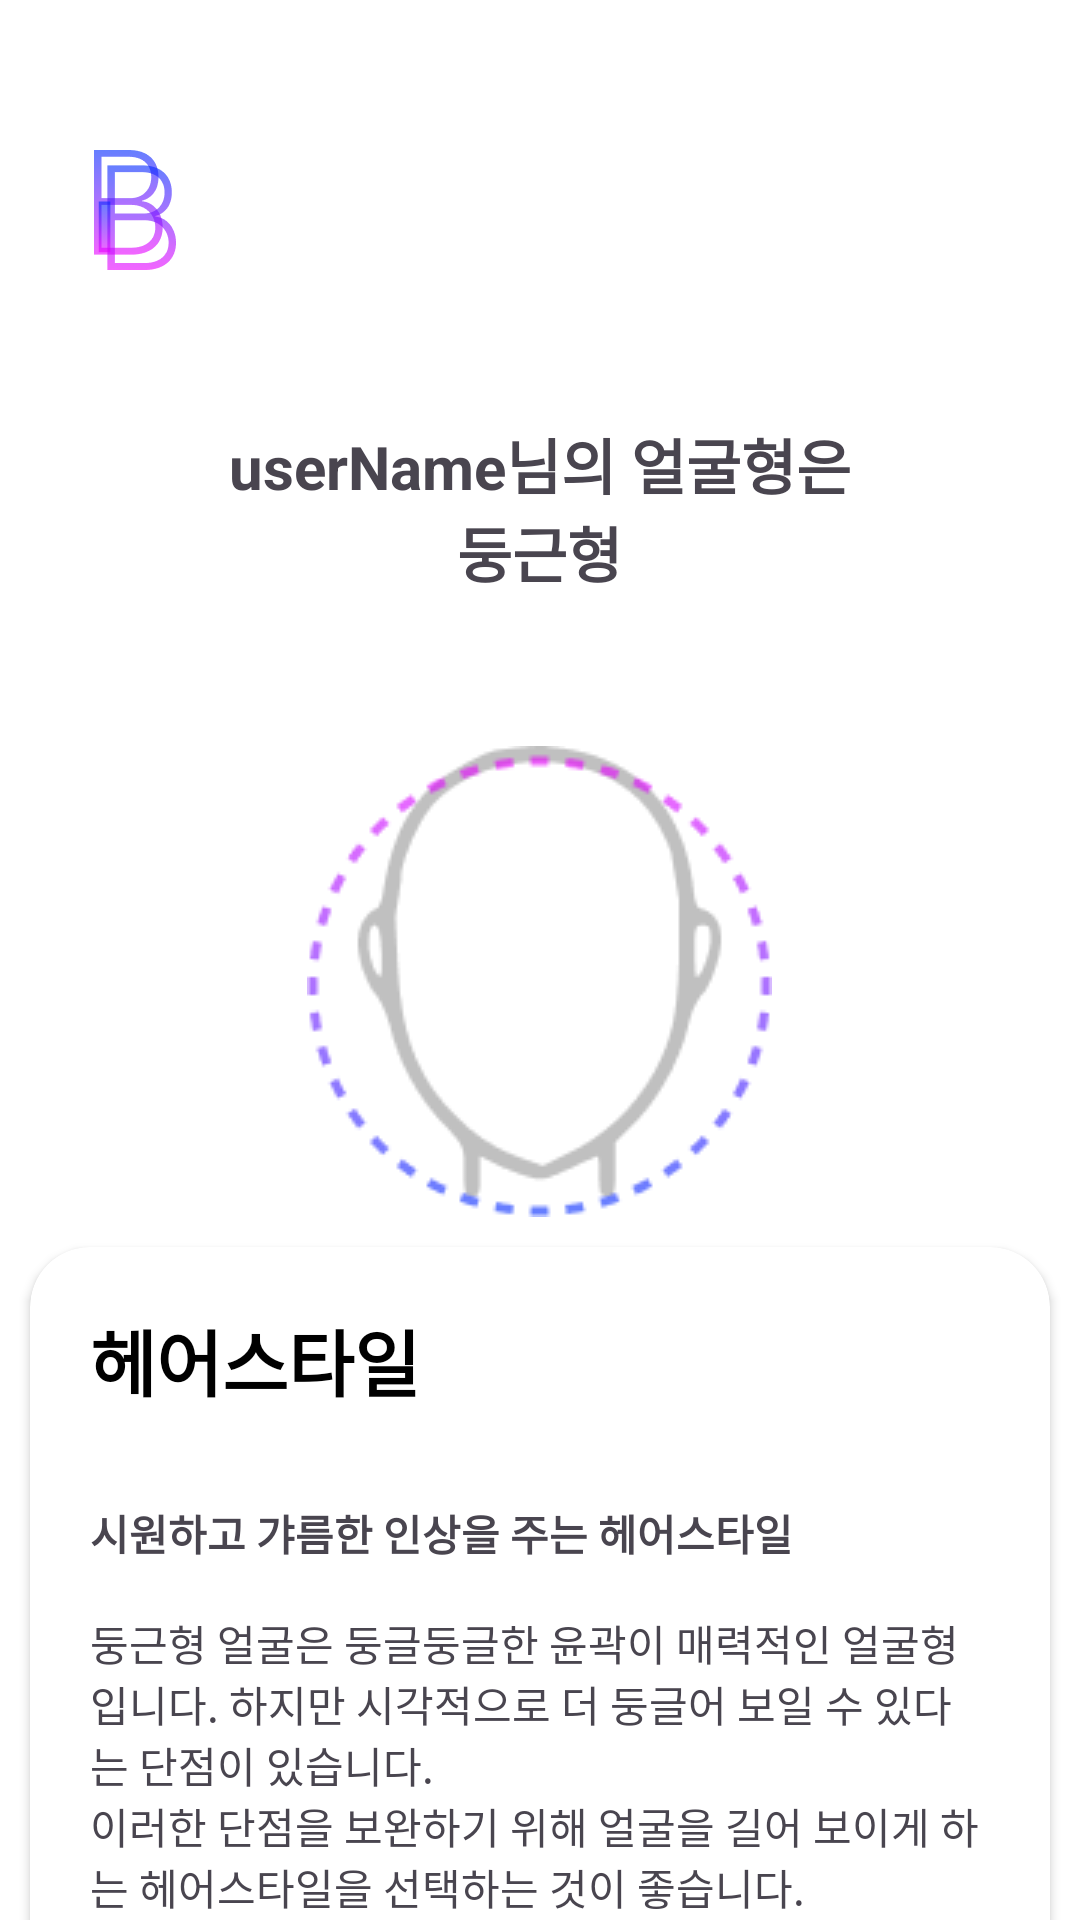

This screen was rendered from an Android layout file. Write that file and the resources it references.
<!-- AndroidManifest.xml: application theme Theme.BornToBe -->
<!-- res/layout/activity_result_round.xml -->
<?xml version="1.0" encoding="utf-8"?>
<androidx.constraintlayout.widget.ConstraintLayout xmlns:android="http://schemas.android.com/apk/res/android"
    xmlns:app="http://schemas.android.com/apk/res-auto"
    xmlns:tools="http://schemas.android.com/tools"
    android:id="@+id/round"
    android:layout_width="match_parent"
    android:layout_height="match_parent"
    android:background="@color/white"
    tools:context=".ResultActivity">

    
    <ImageView
        android:id="@+id/activity_result_logo"
        android:layout_width="30dp"
        android:layout_height="40dp"
        android:layout_marginStart="30dp"
        android:layout_marginTop="50dp"
        android:importantForAccessibility="no"
        android:src="@drawable/ic_logo_01"
        app:layout_constraintBottom_toTopOf="@+id/activity_result_scroll"
        app:layout_constraintStart_toStartOf="parent"
        app:layout_constraintTop_toTopOf="parent" />

    
    <ScrollView
        android:id="@+id/activity_result_scroll"
        android:layout_width="match_parent"
        android:layout_height="0dp"
        android:layout_marginTop="30dp"
        android:scrollbars="none"
        app:layout_constraintBottom_toBottomOf="parent"
        app:layout_constraintEnd_toEndOf="parent"
        app:layout_constraintStart_toStartOf="parent"
        app:layout_constraintTop_toBottomOf="@+id/activity_result_logo">

        <LinearLayout
            android:layout_width="match_parent"
            android:layout_height="wrap_content"
            android:gravity="center"
            android:orientation="vertical">

            
            <LinearLayout
                android:id="@+id/activity_result_llTitle"
                android:layout_width="wrap_content"
                android:layout_height="wrap_content"
                android:layout_marginTop="20dp"
                android:gravity="center"
                android:orientation="vertical"
                app:layout_constraintBottom_toTopOf="@+id/activity_result_scroll"
                app:layout_constraintEnd_toEndOf="parent"
                app:layout_constraintStart_toStartOf="parent"
                app:layout_constraintTop_toBottomOf="@+id/activity_result_logo">


                <LinearLayout
                    android:layout_width="wrap_content"
                    android:layout_height="wrap_content">

                    <TextView
                        android:id="@+id/round_tvUserName"
                        android:layout_width="wrap_content"
                        android:layout_height="wrap_content"
                        android:text="@string/activity_result_userName"
                        android:textSize="20sp"
                        android:textStyle="bold" />

                    <TextView
                        android:id="@+id/activity_result_tv"
                        android:layout_width="wrap_content"
                        android:layout_height="wrap_content"
                        android:text="@string/activity_result_stringFace"
                        android:textSize="20sp"
                        android:textStyle="bold" />

                </LinearLayout>

                <TextView
                    android:id="@+id/activity_result_tvResult"
                    android:layout_width="wrap_content"
                    android:layout_height="wrap_content"
                    android:text="@string/activity_result_round"
                    android:textSize="20sp"
                    android:textStyle="bold" />

                <ImageView
                    android:id="@+id/activity_result_ivResult"
                    android:layout_width="wrap_content"
                    android:layout_height="wrap_content"
                    android:layout_marginTop="50dp"
                    android:importantForAccessibility="no"
                    app:srcCompat="@drawable/ic_result_round" />

            </LinearLayout>

            
            
            
            
            
            

            
            
            
            


            
            
            
            
            
            
            
            
            
            

            
            
            
            
            
            

            

            

            
            <androidx.cardview.widget.CardView
                android:layout_width="match_parent"
                android:layout_height="wrap_content"
                android:layout_margin="10dp"
                app:cardCornerRadius="20dp">

                <LinearLayout
                    android:layout_width="match_parent"
                    android:layout_height="wrap_content"
                    android:orientation="vertical">

                    <TextView
                        android:layout_width="wrap_content"
                        android:layout_height="wrap_content"
                        android:layout_marginStart="10dp"
                        android:layout_marginTop="10dp"
                        android:padding="10dp"
                        android:text="@string/activity_result_title06"
                        android:textColor="@color/black"
                        android:textSize="24sp"
                        android:textStyle="bold" />

                    <TextView
                        android:id="@+id/activity_result_tvHair"
                        android:layout_width="wrap_content"
                        android:layout_height="wrap_content"
                        android:padding="20dp"
                        android:text="@string/activity_result_round_hair" />

                </LinearLayout>

            </androidx.cardview.widget.CardView>

            
            <androidx.cardview.widget.CardView
                android:layout_width="match_parent"
                android:layout_height="wrap_content"
                android:layout_margin="10dp"
                app:cardCornerRadius="20dp">

                <LinearLayout
                    android:layout_width="match_parent"
                    android:layout_height="wrap_content"
                    android:orientation="vertical">

                    <TextView
                        android:layout_width="wrap_content"
                        android:layout_height="wrap_content"
                        android:layout_marginStart="10dp"
                        android:layout_marginTop="10dp"
                        android:padding="10dp"
                        android:text="@string/activity_result_title07"
                        android:textColor="@color/black"
                        android:textSize="24sp"
                        android:textStyle="bold" />

                    <TextView
                        android:id="@+id/activity_result_tvMakeup"
                        android:layout_width="wrap_content"
                        android:layout_height="wrap_content"
                        android:padding="20dp"
                        android:text="@string/activity_result_round_makeup" />

                </LinearLayout>

            </androidx.cardview.widget.CardView>

            
            <androidx.cardview.widget.CardView
                android:layout_width="match_parent"
                android:layout_height="wrap_content"
                android:layout_margin="10dp"
                app:cardCornerRadius="20dp">

                <LinearLayout
                    android:layout_width="match_parent"
                    android:layout_height="wrap_content"
                    android:orientation="vertical">

                    <TextView
                        android:layout_width="wrap_content"
                        android:layout_height="wrap_content"
                        android:layout_marginStart="10dp"
                        android:layout_marginTop="10dp"
                        android:padding="10dp"
                        android:text="@string/activity_result_title08"
                        android:textColor="@color/black"
                        android:textSize="24sp"
                        android:textStyle="bold" />

                    <ImageView
                        android:id="@+id/activity_result_ivEyebrowImage"
                        android:layout_width="300dp"
                        android:layout_height="298dp"
                        android:src="@drawable/img_result_round_eyebrow"
                        android:layout_gravity="center" />

                    <TextView
                        android:id="@+id/activity_result_tvEyebrow"
                        android:layout_width="wrap_content"
                        android:layout_height="wrap_content"
                        android:padding="20dp"
                        android:text="@string/activity_result_round_eyebrow" />

                </LinearLayout>

            </androidx.cardview.widget.CardView>

        </LinearLayout>

    </ScrollView>

    
</androidx.constraintlayout.widget.ConstraintLayout>
<!-- resources referenced by this layout -->
<resources>
  <color name="black">#FF000000</color>
  <color name="white">#FFFFFFFF</color>
  <!-- drawable ic_logo_01: png bitmap (drawable, 8861 bytes) -->
  <!-- drawable ic_result_round: png bitmap (drawable, 7608 bytes) -->
  <string name="activity_result_round">둥근형</string>
  <string name="activity_result_round_eyebrow">
          약간 각진 아치형 눈썹으로 둥근 얼굴에 변화를 주어 입체감을 줍니다.
      </string>
  <string name="activity_result_round_hair">
  
          <b>시원하고 갸름한 인상을 주는 헤어스타일</b>
  
          \n\n둥근형 얼굴은 둥글둥글한 윤곽이 매력적인 얼굴형입니다. 하지만 시각적으로 더 둥글어 보일 수 있다는 단점이 있습니다.
          \n이러한 단점을 보완하기 위해 얼굴을 길어 보이게 하는 헤어스타일을 선택하는 것이 좋습니다.
          \n볼륨감 있는 탑 스타일이나 옆 가르마 스타일은 얼굴을 갸름하게 보이도록 돕습니다.
          \n또한, 긴 생머리보다 층을 내거나 웨이브를 넣어 볼륨감을 더하면 시원하고 세련된 이미지를 연출할 수 있습니다.
      </string>
  <string name="activity_result_round_makeup">
          <b>부드러운 매력을 돋보이게</b>
  
          \n\n둥근형 얼굴은 귀여운 이미지를 연출하기 쉽지만, 얼굴형을 조금 더 갸름하게 보이도록 메이크업하는 것이 중요합니다.
          \n얼굴형의 단점을 보완하고 장점을 부각하는 메이크업 팁을 활용하여 더욱 매력적인 이미지를 만들 수 있습니다.
  
          \n\n💄섀딩: 턱 밑과 광대뼈 아래쪽에 섀딩을 넣어 얼굴을 갸름하게 연출합니다.
          \n💄하이라이터: 이마 중앙, 콧등, 턱 중앙에 하이라이터를 사용하여 얼굴 중앙을 강조합니다.
          \n💄아이 메이크업: 눈꼬리를 살짝 올려 그리는 아이라인으로 시원하고 날렵한 눈매를 연출합니다.
      </string>
  <string name="activity_result_stringFace">님의 얼굴형은</string>
  <string name="activity_result_title01">설명</string>
  <string name="activity_result_title06">헤어스타일</string>
  <string name="activity_result_title07">메이크업</string>
  <string name="activity_result_title08">눈썹 스타일</string>
  <string name="activity_result_userName">userName</string>
  <string name="activity_result_wave_comment">
          가장 날씬하고 여리여리한 이미지를 갖는 골격입니다.
          \n어깨도 둥글고 얇은 편이라 어깨를 강조하는 프릴, 퍼프가 더해진 상의를 선택하면 왜소한 상체를 커버할 수 있죠.
          \n반면 오버핏 아우터는 왜소한 상체를 더욱 강조할 수 있으니 주의하세요.
          \n웨이브 체형은 허리가 다소 긴 편이라 짧은 상의와 하체가 길어 보이는 하이웨스트 팬츠 조합을 추천해요.
          \n볼륨감 있는 스타일링으로 전체적으로 평면적이고 완만한 체형을 입체감 있게 보완하면 장점을 더욱 극대화할 수 있습니다.
          \n페미닌하고 우아한 이미지를 지닌 웨이브 타입은 러프하고 드라이한 질감보다 윤기나는 헤어스타일이 잘 어울립니다.
          \n목과 쇄골 주위가 허전해 보일 수 있고, 바스트도 상대적으로 밑에 위치한 편이기 때문에 중단발 이상의 기장에 웨이브가 더해진 헤어를 추천해요.
      </string>
  <style name="Theme.BornToBe" parent="Base.Theme.BornToBe" />
  <style name="Base.Theme.BornToBe" parent="Theme.Material3.DayNight.NoActionBar">
          
          
      </style>
</resources>
